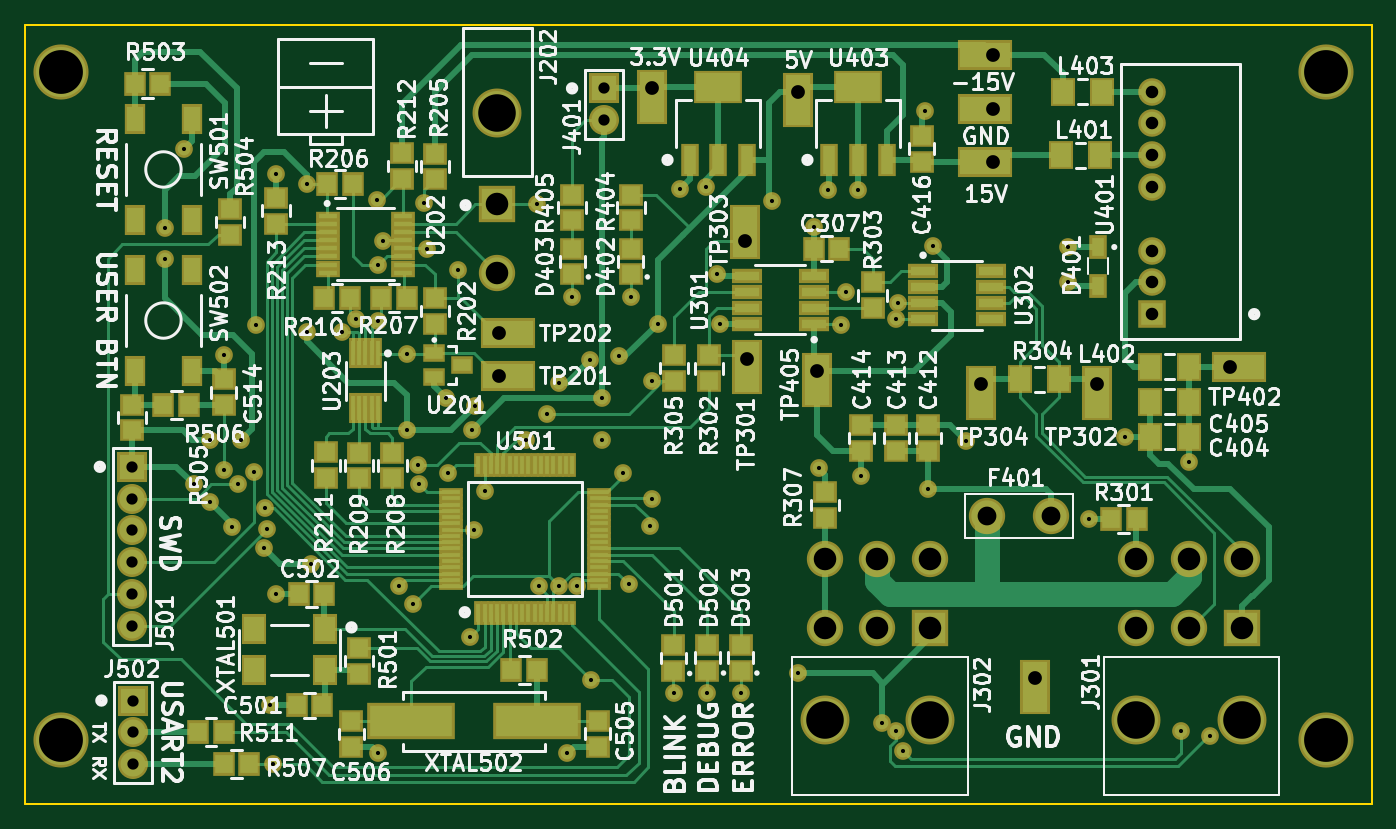
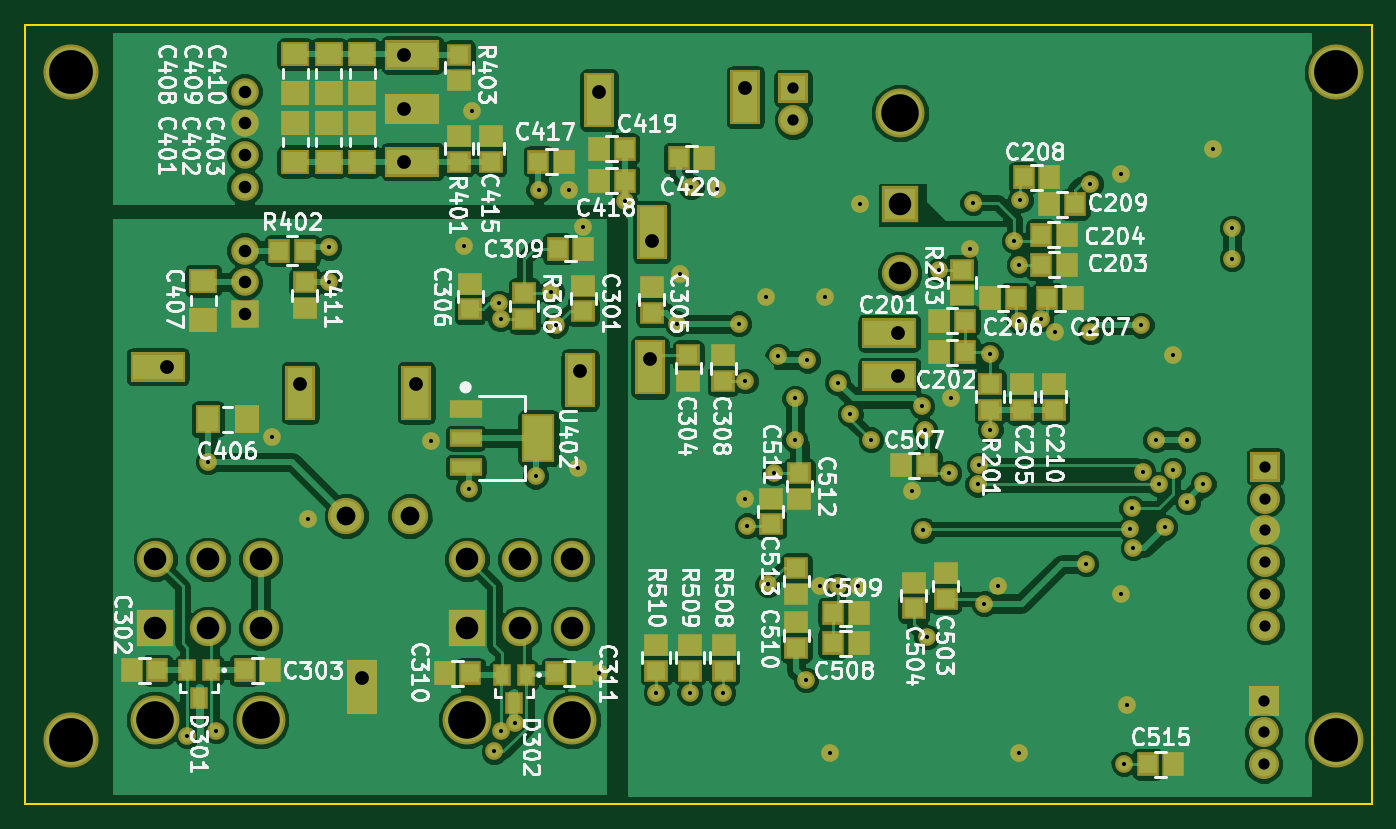
Circuit board: 8 layer files. Board 107.6 x 62.2 mm.
- bottom_copper: Isolated_BMS_Slave_Current_Sense-B.Cu.gbl (160858 bytes)
- bottom_mask: Isolated_BMS_Slave_Current_Sense-B.Mask.gbs (7881 bytes)
- bottom_silk: Isolated_BMS_Slave_Current_Sense-B.SilkS.gbo (89910 bytes)
- outline: Isolated_BMS_Slave_Current_Sense-Edge.Cuts.gm1 (508 bytes)
- top_copper: Isolated_BMS_Slave_Current_Sense-F.Cu.gtl (41120 bytes)
- top_mask: Isolated_BMS_Slave_Current_Sense-F.Mask.gts (10916 bytes)
- top_silk: Isolated_BMS_Slave_Current_Sense-F.SilkS.gto (128871 bytes)
- drill: Isolated_BMS_Slave_Current_Sense.drl (2744 bytes)

=== bottom_copper: Isolated_BMS_Slave_Current_Sense-B.Cu.gbl (160858 bytes, source omitted) ===
=== bottom_mask: Isolated_BMS_Slave_Current_Sense-B.Mask.gbs (7881 bytes, source omitted) ===
=== bottom_silk: Isolated_BMS_Slave_Current_Sense-B.SilkS.gbo (89910 bytes, source omitted) ===
=== outline: Isolated_BMS_Slave_Current_Sense-Edge.Cuts.gm1 ===
G04 #@! TF.FileFunction,Profile,NP*
%FSLAX46Y46*%
G04 Gerber Fmt 4.6, Leading zero omitted, Abs format (unit mm)*
G04 Created by KiCad (PCBNEW 4.0.5+dfsg1-4) date Thu Jul  6 10:43:40 2017*
%MOMM*%
%LPD*%
G01*
G04 APERTURE LIST*
%ADD10C,0.100000*%
%ADD11C,0.150000*%
G04 APERTURE END LIST*
D10*
D11*
X210693000Y-60960000D02*
X103124000Y-60960000D01*
X210693000Y-123190000D02*
X210693000Y-60960000D01*
X103124000Y-123190000D02*
X210693000Y-123190000D01*
X103124000Y-60960000D02*
X103124000Y-123190000D01*
M02*

=== top_copper: Isolated_BMS_Slave_Current_Sense-F.Cu.gtl (41120 bytes, source omitted) ===
=== top_mask: Isolated_BMS_Slave_Current_Sense-F.Mask.gts (10916 bytes, source omitted) ===
=== top_silk: Isolated_BMS_Slave_Current_Sense-F.SilkS.gto (128871 bytes, source omitted) ===
=== drill: Isolated_BMS_Slave_Current_Sense.drl ===
M48
;DRILL file {KiCad 4.0.5+dfsg1-4} date Thu Jul  6 10:37:24 2017
;FORMAT={3:3/ absolute / metric / keep zeros}
FMAT,2
METRIC,TZ
T1C0.330
T2C0.900
T3C1.000
T4C1.100
T5C1.500
T6C1.800
T7C3.000
T8C3.500
%
G90
G05
M71
T1
X114300Y-077216
X114300Y-079629
X115824Y-070866
X116586Y-097663
X117856Y-094107
X117856Y-099060
X118999Y-087376
X118999Y-096520
X119634Y-101092
X120142Y-097663
X120396Y-094107
X121412Y-096647
X121539Y-084963
X122174Y-102743
X122301Y-099568
X122428Y-101219
X122682Y-115316
X122936Y-120015
X123190Y-072898
X123190Y-106426
X125603Y-073660
X125603Y-085471
X125984Y-104013
X128397Y-085471
X129540Y-084455
X131191Y-074930
X131318Y-080137
X131318Y-084582
X131318Y-119126
X131699Y-078232
X132969Y-105791
X133604Y-087249
X133604Y-093345
X134112Y-107188
X134493Y-096139
X134620Y-097663
X135001Y-075184
X135255Y-078867
X136779Y-090805
X136906Y-096774
X137668Y-080518
X138684Y-109855
X138811Y-093345
X138938Y-101346
X139065Y-091440
X139827Y-098171
X143129Y-094107
X144018Y-075311
X144145Y-105791
X144780Y-092075
X145796Y-089535
X145796Y-105791
X146431Y-119126
X146812Y-082677
X147193Y-105791
X148209Y-087757
X148336Y-113284
X149225Y-090805
X149225Y-094107
X150581Y-087449
X150876Y-096774
X151384Y-105664
X151511Y-082677
X153035Y-100965
X153162Y-089408
X153162Y-098806
X153670Y-084836
X154940Y-114300
X155448Y-074041
X157480Y-073914
X157607Y-114300
X158369Y-080899
X158623Y-084836
X160274Y-114300
X162814Y-075057
X164846Y-112776
X166116Y-077089
X166497Y-096393
X167259Y-074168
X168275Y-084963
X168656Y-082296
X169672Y-074168
X169926Y-097028
X171577Y-116713
X172720Y-084455
X172720Y-117348
X172847Y-083185
X173228Y-118999
X175006Y-067818
X175260Y-098044
X175641Y-078613
X178308Y-094234
X186436Y-078740
X186436Y-081534
X188087Y-100457
X191008Y-093853
X195453Y-117348
X196088Y-095885
X197739Y-117729
T2
X111633Y-096266
X111633Y-098806
X111633Y-101346
X111633Y-103886
X111633Y-106426
X111633Y-108966
X111760Y-114935
X111760Y-117475
X111760Y-120015
X149352Y-066040
X149352Y-068580
T3
X193167Y-066294
X193167Y-068834
X193167Y-071374
X193167Y-073914
X193167Y-078994
X193167Y-081534
X193167Y-084074
T4
X140970Y-085598
X140970Y-089027
X153162Y-066040
X160655Y-078232
X160782Y-087630
X164846Y-066294
X166370Y-088646
X179451Y-089662
X180467Y-063373
X180467Y-067691
X180467Y-071882
X183769Y-113157
X188722Y-089662
X199390Y-088265
T5
X179959Y-100203
X185039Y-100203
T6
X140843Y-075311
X140843Y-080811
X166996Y-103659
X166996Y-109159
X171196Y-103659
X171196Y-109159
X175396Y-103659
X175396Y-109159
X191888Y-103659
X191888Y-109159
X196088Y-103659
X196088Y-109159
X200288Y-103659
X200288Y-109159
T7
X140843Y-068011
X166996Y-116459
X175396Y-116459
X191888Y-116459
X200288Y-116459
T8
X106000Y-064770
X106000Y-118110
X207000Y-064770
X207000Y-118110
T0
M30

